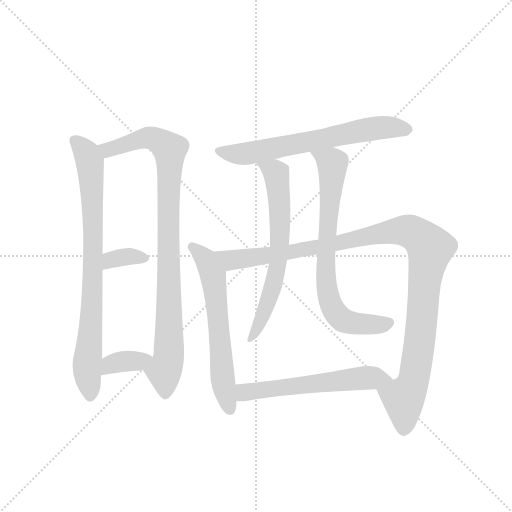
t = 0.00 s
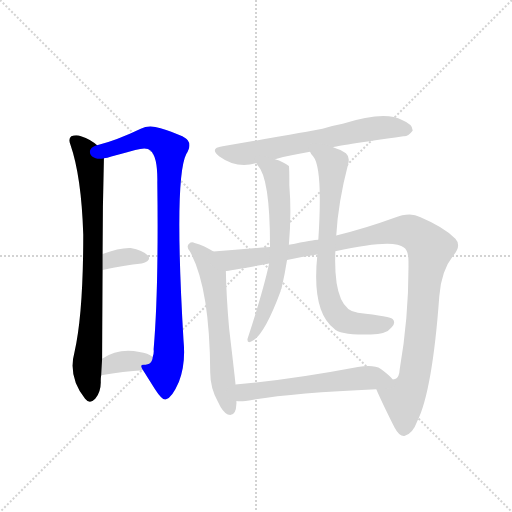
t = 1.72 s
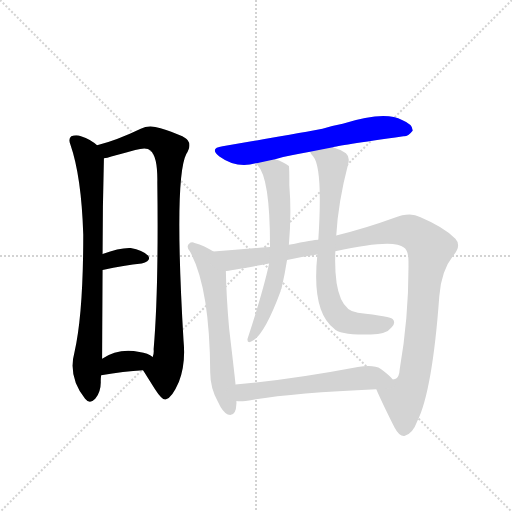
t = 3.44 s
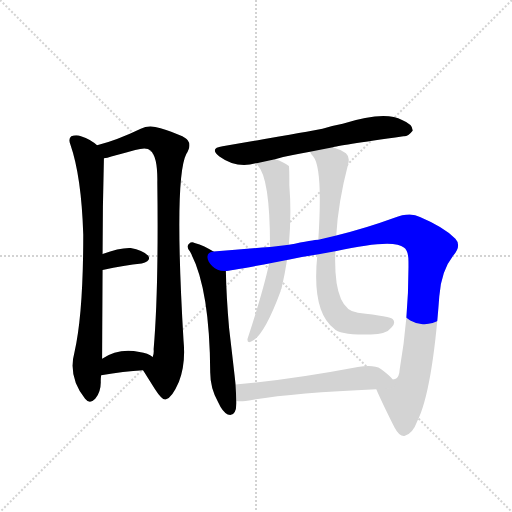
t = 5.16 s
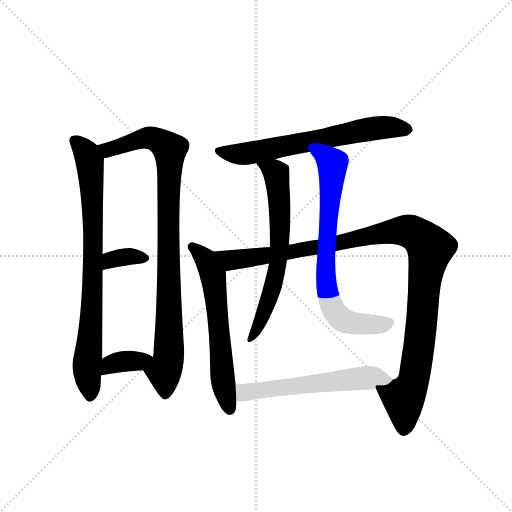
t = 6.88 s
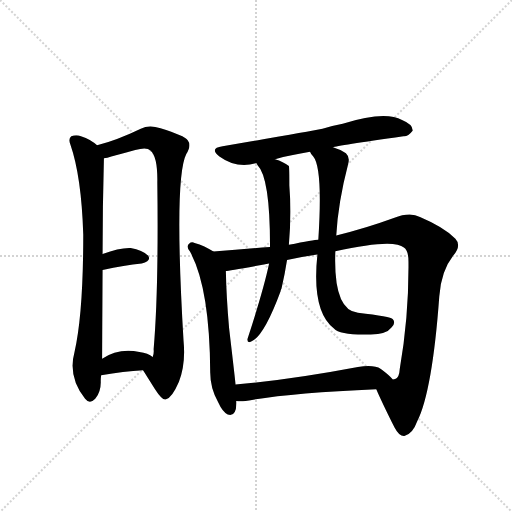
t = 8.60 s

The animated SVG that drew these frames (rendered in a browser with its animation timeline set to each time). Animation: 10 CSS @keyframes rules; one cycle of 8.60 s.

<svg version="1.1" viewBox="0 0 1024 1024" xmlns="http://www.w3.org/2000/svg">
  <g stroke="lightgray" stroke-dasharray="1,1" stroke-width="1" transform="scale(4, 4)">
    <line x1="0" y1="0" x2="256" y2="256"></line>
    <line x1="256" y1="0" x2="0" y2="256"></line>
    <line x1="128" y1="0" x2="128" y2="256"></line>
    <line x1="0" y1="128" x2="256" y2="128"></line>
  </g>
  <g transform="scale(0.92, -0.92) translate(60, -900)">
    <style type="text/css">
      
        @keyframes keyframes0 {
          from {
            stroke: blue;
            stroke-dashoffset: 824;
            stroke-width: 128;
          }
          73% {
            animation-timing-function: step-end;
            stroke: blue;
            stroke-dashoffset: 0;
            stroke-width: 128;
          }
          to {
            stroke: black;
            stroke-width: 1024;
          }
        }
        #make-me-a-hanzi-animation-0 {
          animation: keyframes0 0.9205729166666666s both;
          animation-delay: 0s;
          animation-timing-function: linear;
        }
      
        @keyframes keyframes1 {
          from {
            stroke: blue;
            stroke-dashoffset: 950;
            stroke-width: 128;
          }
          76% {
            animation-timing-function: step-end;
            stroke: blue;
            stroke-dashoffset: 0;
            stroke-width: 128;
          }
          to {
            stroke: black;
            stroke-width: 1024;
          }
        }
        #make-me-a-hanzi-animation-1 {
          animation: keyframes1 1.0231119791666667s both;
          animation-delay: 0.9205729166666666s;
          animation-timing-function: linear;
        }
      
        @keyframes keyframes2 {
          from {
            stroke: blue;
            stroke-dashoffset: 346;
            stroke-width: 128;
          }
          53% {
            animation-timing-function: step-end;
            stroke: blue;
            stroke-dashoffset: 0;
            stroke-width: 128;
          }
          to {
            stroke: black;
            stroke-width: 1024;
          }
        }
        #make-me-a-hanzi-animation-2 {
          animation: keyframes2 0.5315755208333334s both;
          animation-delay: 1.9436848958333335s;
          animation-timing-function: linear;
        }
      
        @keyframes keyframes3 {
          from {
            stroke: blue;
            stroke-dashoffset: 362;
            stroke-width: 128;
          }
          54% {
            animation-timing-function: step-end;
            stroke: blue;
            stroke-dashoffset: 0;
            stroke-width: 128;
          }
          to {
            stroke: black;
            stroke-width: 1024;
          }
        }
        #make-me-a-hanzi-animation-3 {
          animation: keyframes3 0.5445963541666666s both;
          animation-delay: 2.475260416666667s;
          animation-timing-function: linear;
        }
      
        @keyframes keyframes4 {
          from {
            stroke: blue;
            stroke-dashoffset: 669;
            stroke-width: 128;
          }
          69% {
            animation-timing-function: step-end;
            stroke: blue;
            stroke-dashoffset: 0;
            stroke-width: 128;
          }
          to {
            stroke: black;
            stroke-width: 1024;
          }
        }
        #make-me-a-hanzi-animation-4 {
          animation: keyframes4 0.79443359375s both;
          animation-delay: 3.0198567708333335s;
          animation-timing-function: linear;
        }
      
        @keyframes keyframes5 {
          from {
            stroke: blue;
            stroke-dashoffset: 626;
            stroke-width: 128;
          }
          67% {
            animation-timing-function: step-end;
            stroke: blue;
            stroke-dashoffset: 0;
            stroke-width: 128;
          }
          to {
            stroke: black;
            stroke-width: 1024;
          }
        }
        #make-me-a-hanzi-animation-5 {
          animation: keyframes5 0.7594401041666666s both;
          animation-delay: 3.8142903645833335s;
          animation-timing-function: linear;
        }
      
        @keyframes keyframes6 {
          from {
            stroke: blue;
            stroke-dashoffset: 1144;
            stroke-width: 128;
          }
          79% {
            animation-timing-function: step-end;
            stroke: blue;
            stroke-dashoffset: 0;
            stroke-width: 128;
          }
          to {
            stroke: black;
            stroke-width: 1024;
          }
        }
        #make-me-a-hanzi-animation-6 {
          animation: keyframes6 1.1809895833333333s both;
          animation-delay: 4.57373046875s;
          animation-timing-function: linear;
        }
      
        @keyframes keyframes7 {
          from {
            stroke: blue;
            stroke-dashoffset: 669;
            stroke-width: 128;
          }
          69% {
            animation-timing-function: step-end;
            stroke: blue;
            stroke-dashoffset: 0;
            stroke-width: 128;
          }
          to {
            stroke: black;
            stroke-width: 1024;
          }
        }
        #make-me-a-hanzi-animation-7 {
          animation: keyframes7 0.79443359375s both;
          animation-delay: 5.754720052083333s;
          animation-timing-function: linear;
        }
      
        @keyframes keyframes8 {
          from {
            stroke: blue;
            stroke-dashoffset: 758;
            stroke-width: 128;
          }
          71% {
            animation-timing-function: step-end;
            stroke: blue;
            stroke-dashoffset: 0;
            stroke-width: 128;
          }
          to {
            stroke: black;
            stroke-width: 1024;
          }
        }
        #make-me-a-hanzi-animation-8 {
          animation: keyframes8 0.8668619791666666s both;
          animation-delay: 6.549153645833333s;
          animation-timing-function: linear;
        }
      
        @keyframes keyframes9 {
          from {
            stroke: blue;
            stroke-dashoffset: 591;
            stroke-width: 128;
          }
          66% {
            animation-timing-function: step-end;
            stroke: blue;
            stroke-dashoffset: 0;
            stroke-width: 128;
          }
          to {
            stroke: black;
            stroke-width: 1024;
          }
        }
        #make-me-a-hanzi-animation-9 {
          animation: keyframes9 0.73095703125s both;
          animation-delay: 7.416015625s;
          animation-timing-function: linear;
        }
      
    </style>
    
      <path d="M 151 584 Q 138 597 116 604 Q 106 608 95 604 Q 88 598 93 586 Q 117 517 121 390 Q 121 218 102 135 Q 87 81 125 33 Q 135 20 147 33 Q 160 49 159 72 Q 159 78 160 84 L 162 120 Q 162 132 163 313 L 163 348 Q 163 451 166 556 C 166 572 166 572 151 584 Z" fill="lightgray"></path>
    
      <path d="M 251 95 L 277 54 Q 293 29 301 32 Q 314 35 329 70 Q 344 109 339 159 Q 318 513 345 565 Q 357 584 348 595 Q 341 605 289 621 Q 264 630 246 620 Q 194 595 151 584 C 122 576 137 549 166 556 Q 173 557 182 560 Q 206 566 234 574 Q 259 581 267 573 Q 283 560 282 503 Q 285 269 274 141 Q 275 131 272 124 C 269 94 236 119 251 95 Z" fill="lightgray"></path>
    
      <path d="M 163 313 Q 211 323 248 327 Q 270 333 262 344 Q 250 357 224 361 Q 200 362 163 348 C 135 338 134 307 163 313 Z" fill="lightgray"></path>
    
      <path d="M 160 84 Q 209 93 251 95 C 281 97 296 105 272 124 Q 262 133 243 135 Q 197 144 162 120 C 137 104 130 79 160 84 Z" fill="lightgray"></path>
    
      <path d="M 664 580 Q 671 583 817 604 Q 827 603 837 616 Q 838 629 814 639 Q 777 660 685 631 Q 663 627 641 620 Q 605 613 424 582 Q 394 578 417 560 Q 454 533 496 545 L 498 545 L 538 554 Q 572 563 614 570 L 664 580 Z" fill="lightgray"></path>
    
      <path d="M 404 353 Q 385 366 363 372 Q 356 375 351 370 Q 344 364 353 353 Q 396 275 397 90 Q 397 56 414 26 Q 424 4 435 -1 Q 453 -7 454 23 L 454 28 L 452 64 Q 452 68 438 187 Q 432 256 431 311 C 430 337 429 337 404 353 Z" fill="lightgray"></path>
    
      <path d="M 758 54 Q 770 26 798 -30 Q 808 -49 819 -48 Q 837 -44 847 -16 Q 880 50 895 256 Q 899 311 925 344 Q 944 366 930 381 Q 905 406 853 428 Q 832 440 796 426 Q 736 404 671 388 L 632 379 Q 623 379 568 368 L 527 363 Q 470 359 404 353 C 374 350 401 307 431 311 Q 437 311 525 327 L 564 335 Q 595 342 630 347 L 669 354 Q 796 382 818 362 Q 828 356 828 331 Q 829 213 809 98 Q 808 79 799 76 Q 798 76 794 75 C 777 50 750 73 758 54 Z" fill="lightgray"></path>
    
      <path d="M 498 545 Q 498 544 500 541 Q 527 514 527 365 L 527 363 L 525 327 Q 513 270 478 163 Q 477 154 485 157 Q 513 167 550 267 Q 550 270 552 273 Q 559 303 564 335 L 568 368 Q 574 435 569 497 Q 569 537 568 539 Q 556 549 538 554 C 510 564 481 570 498 545 Z" fill="lightgray"></path>
    
      <path d="M 671 388 Q 675 460 697 544 Q 701 559 692 567 Q 682 574 664 580 C 636 591 597 595 614 570 Q 615 566 621 560 Q 642 535 632 379 L 630 347 Q 617 224 666 186 Q 679 171 746 173 Q 780 173 791 188 Q 801 198 794 206 Q 790 212 718 220 Q 664 226 669 354 L 671 388 Z" fill="lightgray"></path>
    
      <path d="M 454 28 Q 461 27 474 28 Q 565 46 758 54 C 788 55 812 56 794 75 Q 787 84 768 98 Q 752 108 718 102 Q 570 74 452 64 C 422 61 424 29 454 28 Z" fill="lightgray"></path>
    
    
      <clipPath id="make-me-a-hanzi-clip-0">
        <path d="M 151 584 Q 138 597 116 604 Q 106 608 95 604 Q 88 598 93 586 Q 117 517 121 390 Q 121 218 102 135 Q 87 81 125 33 Q 135 20 147 33 Q 160 49 159 72 Q 159 78 160 84 L 162 120 Q 162 132 163 313 L 163 348 Q 163 451 166 556 C 166 572 166 572 151 584 Z"></path>
      </clipPath>
      <path clip-path="url(#make-me-a-hanzi-clip-0)" d="M 102 595 L 130 564 L 139 504 L 142 274 L 129 110 L 136 39" fill="none" id="make-me-a-hanzi-animation-0" stroke-dasharray="696 1392" stroke-linecap="round"></path>
    
      <clipPath id="make-me-a-hanzi-clip-1">
        <path d="M 251 95 L 277 54 Q 293 29 301 32 Q 314 35 329 70 Q 344 109 339 159 Q 318 513 345 565 Q 357 584 348 595 Q 341 605 289 621 Q 264 630 246 620 Q 194 595 151 584 C 122 576 137 549 166 556 Q 173 557 182 560 Q 206 566 234 574 Q 259 581 267 573 Q 283 560 282 503 Q 285 269 274 141 Q 275 131 272 124 C 269 94 236 119 251 95 Z"></path>
      </clipPath>
      <path clip-path="url(#make-me-a-hanzi-clip-1)" d="M 159 579 L 184 577 L 267 601 L 290 592 L 309 575 L 308 149 L 297 94 L 300 44" fill="none" id="make-me-a-hanzi-animation-1" stroke-dasharray="822 1644" stroke-linecap="round"></path>
    
      <clipPath id="make-me-a-hanzi-clip-2">
        <path d="M 163 313 Q 211 323 248 327 Q 270 333 262 344 Q 250 357 224 361 Q 200 362 163 348 C 135 338 134 307 163 313 Z"></path>
      </clipPath>
      <path clip-path="url(#make-me-a-hanzi-clip-2)" d="M 170 319 L 176 330 L 193 339 L 251 339" fill="none" id="make-me-a-hanzi-animation-2" stroke-dasharray="218 436" stroke-linecap="round"></path>
    
      <clipPath id="make-me-a-hanzi-clip-3">
        <path d="M 160 84 Q 209 93 251 95 C 281 97 296 105 272 124 Q 262 133 243 135 Q 197 144 162 120 C 137 104 130 79 160 84 Z"></path>
      </clipPath>
      <path clip-path="url(#make-me-a-hanzi-clip-3)" d="M 167 90 L 188 111 L 240 115 L 263 123" fill="none" id="make-me-a-hanzi-animation-3" stroke-dasharray="234 468" stroke-linecap="round"></path>
    
      <clipPath id="make-me-a-hanzi-clip-4">
        <path d="M 664 580 Q 671 583 817 604 Q 827 603 837 616 Q 838 629 814 639 Q 777 660 685 631 Q 663 627 641 620 Q 605 613 424 582 Q 394 578 417 560 Q 454 533 496 545 L 498 545 L 538 554 Q 572 563 614 570 L 664 580 Z"></path>
      </clipPath>
      <path clip-path="url(#make-me-a-hanzi-clip-4)" d="M 419 572 L 474 566 L 736 619 L 786 624 L 826 618" fill="none" id="make-me-a-hanzi-animation-4" stroke-dasharray="541 1082" stroke-linecap="round"></path>
    
      <clipPath id="make-me-a-hanzi-clip-5">
        <path d="M 404 353 Q 385 366 363 372 Q 356 375 351 370 Q 344 364 353 353 Q 396 275 397 90 Q 397 56 414 26 Q 424 4 435 -1 Q 453 -7 454 23 L 454 28 L 452 64 Q 452 68 438 187 Q 432 256 431 311 C 430 337 429 337 404 353 Z"></path>
      </clipPath>
      <path clip-path="url(#make-me-a-hanzi-clip-5)" d="M 358 363 L 388 335 L 403 298 L 419 171 L 424 74 L 439 12" fill="none" id="make-me-a-hanzi-animation-5" stroke-dasharray="498 996" stroke-linecap="round"></path>
    
      <clipPath id="make-me-a-hanzi-clip-6">
        <path d="M 758 54 Q 770 26 798 -30 Q 808 -49 819 -48 Q 837 -44 847 -16 Q 880 50 895 256 Q 899 311 925 344 Q 944 366 930 381 Q 905 406 853 428 Q 832 440 796 426 Q 736 404 671 388 L 632 379 Q 623 379 568 368 L 527 363 Q 470 359 404 353 C 374 350 401 307 431 311 Q 437 311 525 327 L 564 335 Q 595 342 630 347 L 669 354 Q 796 382 818 362 Q 828 356 828 331 Q 829 213 809 98 Q 808 79 799 76 Q 798 76 794 75 C 777 50 750 73 758 54 Z"></path>
      </clipPath>
      <path clip-path="url(#make-me-a-hanzi-clip-6)" d="M 412 351 L 442 335 L 509 341 L 814 399 L 835 395 L 859 380 L 875 360 L 844 98 L 833 58 L 817 34 L 819 -33" fill="none" id="make-me-a-hanzi-animation-6" stroke-dasharray="1016 2032" stroke-linecap="round"></path>
    
      <clipPath id="make-me-a-hanzi-clip-7">
        <path d="M 498 545 Q 498 544 500 541 Q 527 514 527 365 L 527 363 L 525 327 Q 513 270 478 163 Q 477 154 485 157 Q 513 167 550 267 Q 550 270 552 273 Q 559 303 564 335 L 568 368 Q 574 435 569 497 Q 569 537 568 539 Q 556 549 538 554 C 510 564 481 570 498 545 Z"></path>
      </clipPath>
      <path clip-path="url(#make-me-a-hanzi-clip-7)" d="M 505 546 L 540 523 L 549 391 L 545 330 L 530 261 L 496 179 L 485 165" fill="none" id="make-me-a-hanzi-animation-7" stroke-dasharray="541 1082" stroke-linecap="round"></path>
    
      <clipPath id="make-me-a-hanzi-clip-8">
        <path d="M 671 388 Q 675 460 697 544 Q 701 559 692 567 Q 682 574 664 580 C 636 591 597 595 614 570 Q 615 566 621 560 Q 642 535 632 379 L 630 347 Q 617 224 666 186 Q 679 171 746 173 Q 780 173 791 188 Q 801 198 794 206 Q 790 212 718 220 Q 664 226 669 354 L 671 388 Z"></path>
      </clipPath>
      <path clip-path="url(#make-me-a-hanzi-clip-8)" d="M 621 567 L 663 544 L 648 335 L 649 279 L 659 239 L 679 209 L 692 201 L 754 194 L 787 199" fill="none" id="make-me-a-hanzi-animation-8" stroke-dasharray="630 1260" stroke-linecap="round"></path>
    
      <clipPath id="make-me-a-hanzi-clip-9">
        <path d="M 454 28 Q 461 27 474 28 Q 565 46 758 54 C 788 55 812 56 794 75 Q 787 84 768 98 Q 752 108 718 102 Q 570 74 452 64 C 422 61 424 29 454 28 Z"></path>
      </clipPath>
      <path clip-path="url(#make-me-a-hanzi-clip-9)" d="M 459 34 L 471 47 L 534 56 L 741 79 L 786 74" fill="none" id="make-me-a-hanzi-animation-9" stroke-dasharray="463 926" stroke-linecap="round"></path>
    
  </g>
</svg>
